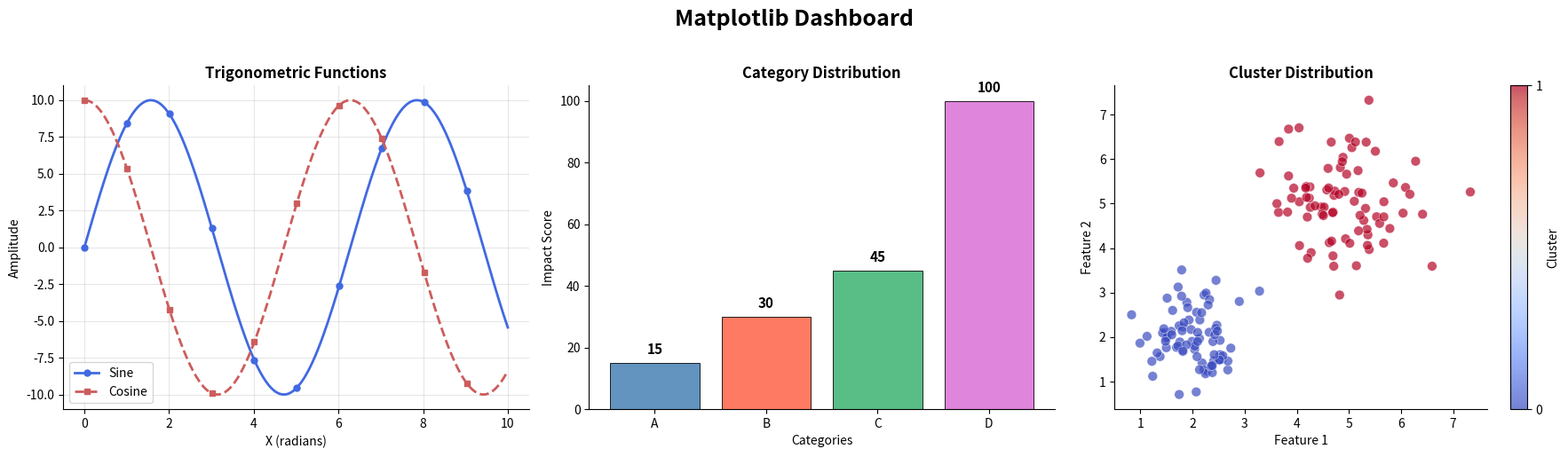

Python code for this plot:
"""
Matplotlib Dashboard
====================
Displays a 3-panel data visualization dashboard:
  1. Line Chart  — Sine and Cosine waves
  2. Bar Chart   — Category distribution with value annotations
  3. Scatter Plot — Random cluster data with color mapping

Author : Sai Charan
"""

import matplotlib.pyplot as plt
import numpy as np

# ── Style ──────────────────────────────────────────────────────────────────────
plt.style.use('seaborn-v0_8-muted')

# ── Data ───────────────────────────────────────────────────────────────────────
x = np.linspace(0, 10, 300)
y_sin = 10 * np.sin(x)
y_cos = 10 * np.cos(x)

categories = ['A', 'B', 'C', 'D']
values     = [15, 30, 45, 100]
bar_colors = ['steelblue', 'tomato', 'mediumseagreen', 'orchid']

# Scatter data — two random clusters
rng = np.random.default_rng(seed=42)
scatter_x = np.concatenate([rng.normal(2, 0.6, 80), rng.normal(5, 0.8, 80)])
scatter_y = np.concatenate([rng.normal(2, 0.6, 80), rng.normal(5, 0.8, 80)])
scatter_c = np.concatenate([np.zeros(80), np.ones(80)])  # cluster labels

# ── Layout ─────────────────────────────────────────────────────────────────────
fig, (ax1, ax2, ax3) = plt.subplots(1, 3, figsize=(18, 5))
fig.suptitle('Matplotlib Dashboard', fontsize=18, fontweight='bold', y=1.02)

# ── Panel 1 : Line Chart ───────────────────────────────────────────────────────
ax1.plot(x, y_sin,
         label='Sine', color='royalblue', linewidth=2,
         marker='o', markevery=30, markersize=5)
ax1.plot(x, y_cos,
         label='Cosine', color='indianred', linestyle='--', linewidth=2,
         marker='s', markevery=30, markersize=5)
ax1.set_title('Trigonometric Functions', fontweight='bold')
ax1.set_xlabel('X (radians)')
ax1.set_ylabel('Amplitude')
ax1.legend()
ax1.grid(True, alpha=0.3)
ax1.spines[['top', 'right']].set_visible(False)

# ── Panel 2 : Bar Chart ────────────────────────────────────────────────────────
bars = ax2.bar(categories, values,
               color=bar_colors, alpha=0.85,
               edgecolor='black', linewidth=0.7)
ax2.set_title('Category Distribution', fontweight='bold')
ax2.set_xlabel('Categories')
ax2.set_ylabel('Impact Score')
ax2.spines[['top', 'right']].set_visible(False)

# Add value labels on top of each bar
for bar in bars:
    height = bar.get_height()
    ax2.annotate(f'{height}',
                 xy=(bar.get_x() + bar.get_width() / 2, height),
                 xytext=(0, 5), textcoords='offset points',
                 ha='center', va='bottom', fontsize=11, fontweight='bold')

# ── Panel 3 : Scatter Plot ─────────────────────────────────────────────────────
sc = ax3.scatter(scatter_x, scatter_y,
                 c=scatter_c, cmap='coolwarm',
                 alpha=0.7, edgecolors='white', linewidths=0.4, s=60)
ax3.set_title('Cluster Distribution', fontweight='bold')
ax3.set_xlabel('Feature 1')
ax3.set_ylabel('Feature 2')
ax3.spines[['top', 'right']].set_visible(False)
fig.colorbar(sc, ax=ax3, label='Cluster', ticks=[0, 1])

# ── Render ─────────────────────────────────────────────────────────────────────
plt.tight_layout()
plt.show()
